Dataset: Parkinsons-disease-prediction-using-CNN-main (GitHub, AmanK1203/Parkinsons-disease). Classes: healthy, Parkinsons.

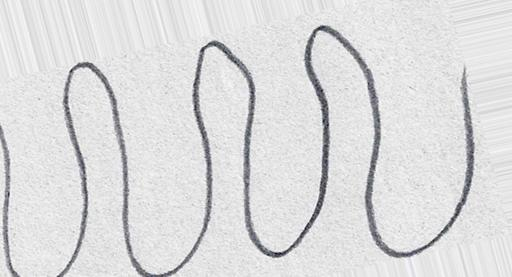
Label: healthy

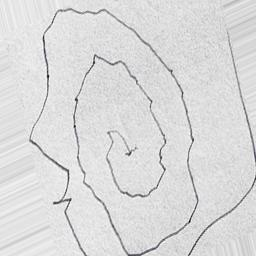
Label: Parkinsons

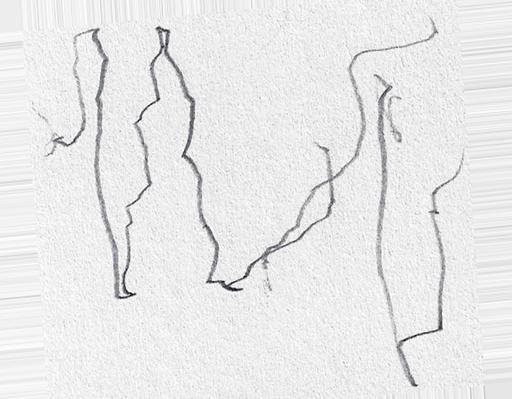
Label: Parkinsons

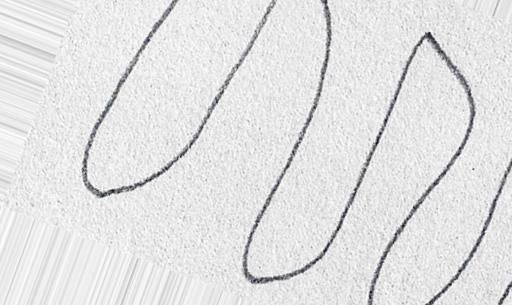
Label: healthy

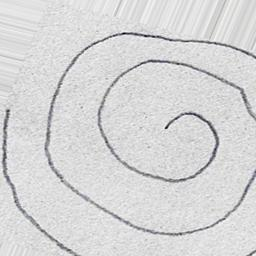
Label: healthy

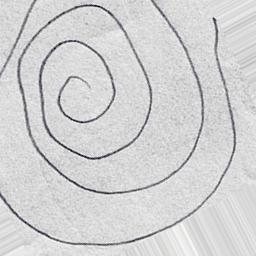
Label: Parkinsons
